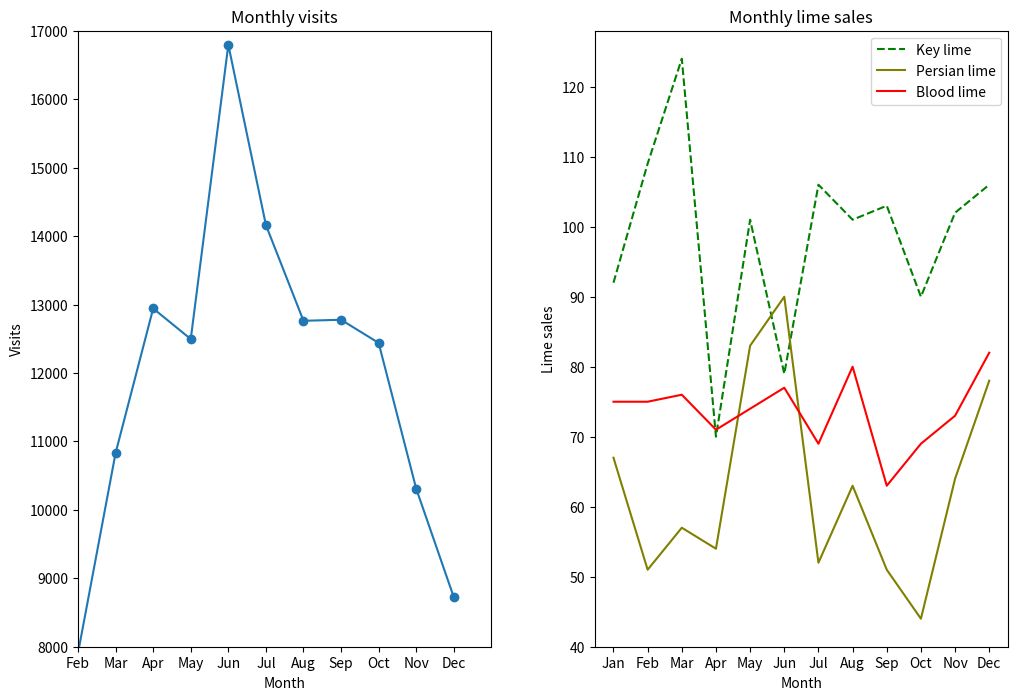

Generate this figure with matplotlib:
from matplotlib import pyplot as plt

months = ["Jan", "Feb", "Mar", "Apr", "May", "Jun", "Jul", "Aug", "Sep", "Oct", "Nov", "Dec"]

visits_per_month = [9695, 7909, 10831, 12942, 12495, 16794, 14161, 12762, 12777, 12439, 10309, 8724]

# numbers of limes of different species sold each month
key_limes_per_month = [92.0, 109.0, 124.0, 70.0, 101.0, 79.0, 106.0, 101.0, 103.0, 90.0, 102.0, 106.0]
persian_limes_per_month = [67.0, 51.0, 57.0, 54.0, 83.0, 90.0, 52.0, 63.0, 51.0, 44.0, 64.0, 78.0]
blood_limes_per_month = [75.0, 75.0, 76.0, 71.0, 74.0, 77.0, 69.0, 80.0, 63.0, 69.0, 73.0, 82.0]

plt.close('all')
# create left subplot
plt.figure(figsize=[12, 8])
ax1 = plt.subplot(1, 2, 1)
x_values = range(len(months))
plt.plot(x_values, visits_per_month, marker='o')
plt.xlabel('Month')
plt.ylabel('Visits')
plt.title('Monthly visits')
ax1.set_xticks(x_values)
ax1.set_xticklabels(months)
plt.axis([1, 12, 8000, 17000])

# create right subplot
ax2 = plt.subplot(1, 2, 2)
plt.plot(x_values, key_limes_per_month, color='green', linestyle='--')
plt.plot(x_values, persian_limes_per_month, color='olive')
plt.plot(x_values, blood_limes_per_month, color='red')
plt.legend(['Key lime', 'Persian lime', 'Blood lime'])
plt.title('Monthly lime sales')
plt.xlabel('Month')
plt.ylabel('Lime sales')
ax2.set_xticks(x_values)
ax2.set_xticklabels(months)


# adjust padding
plt.subplots_adjust(wspace=0.25)


# saving file
plt.savefig('Lime_sales.png')

plt.show()
